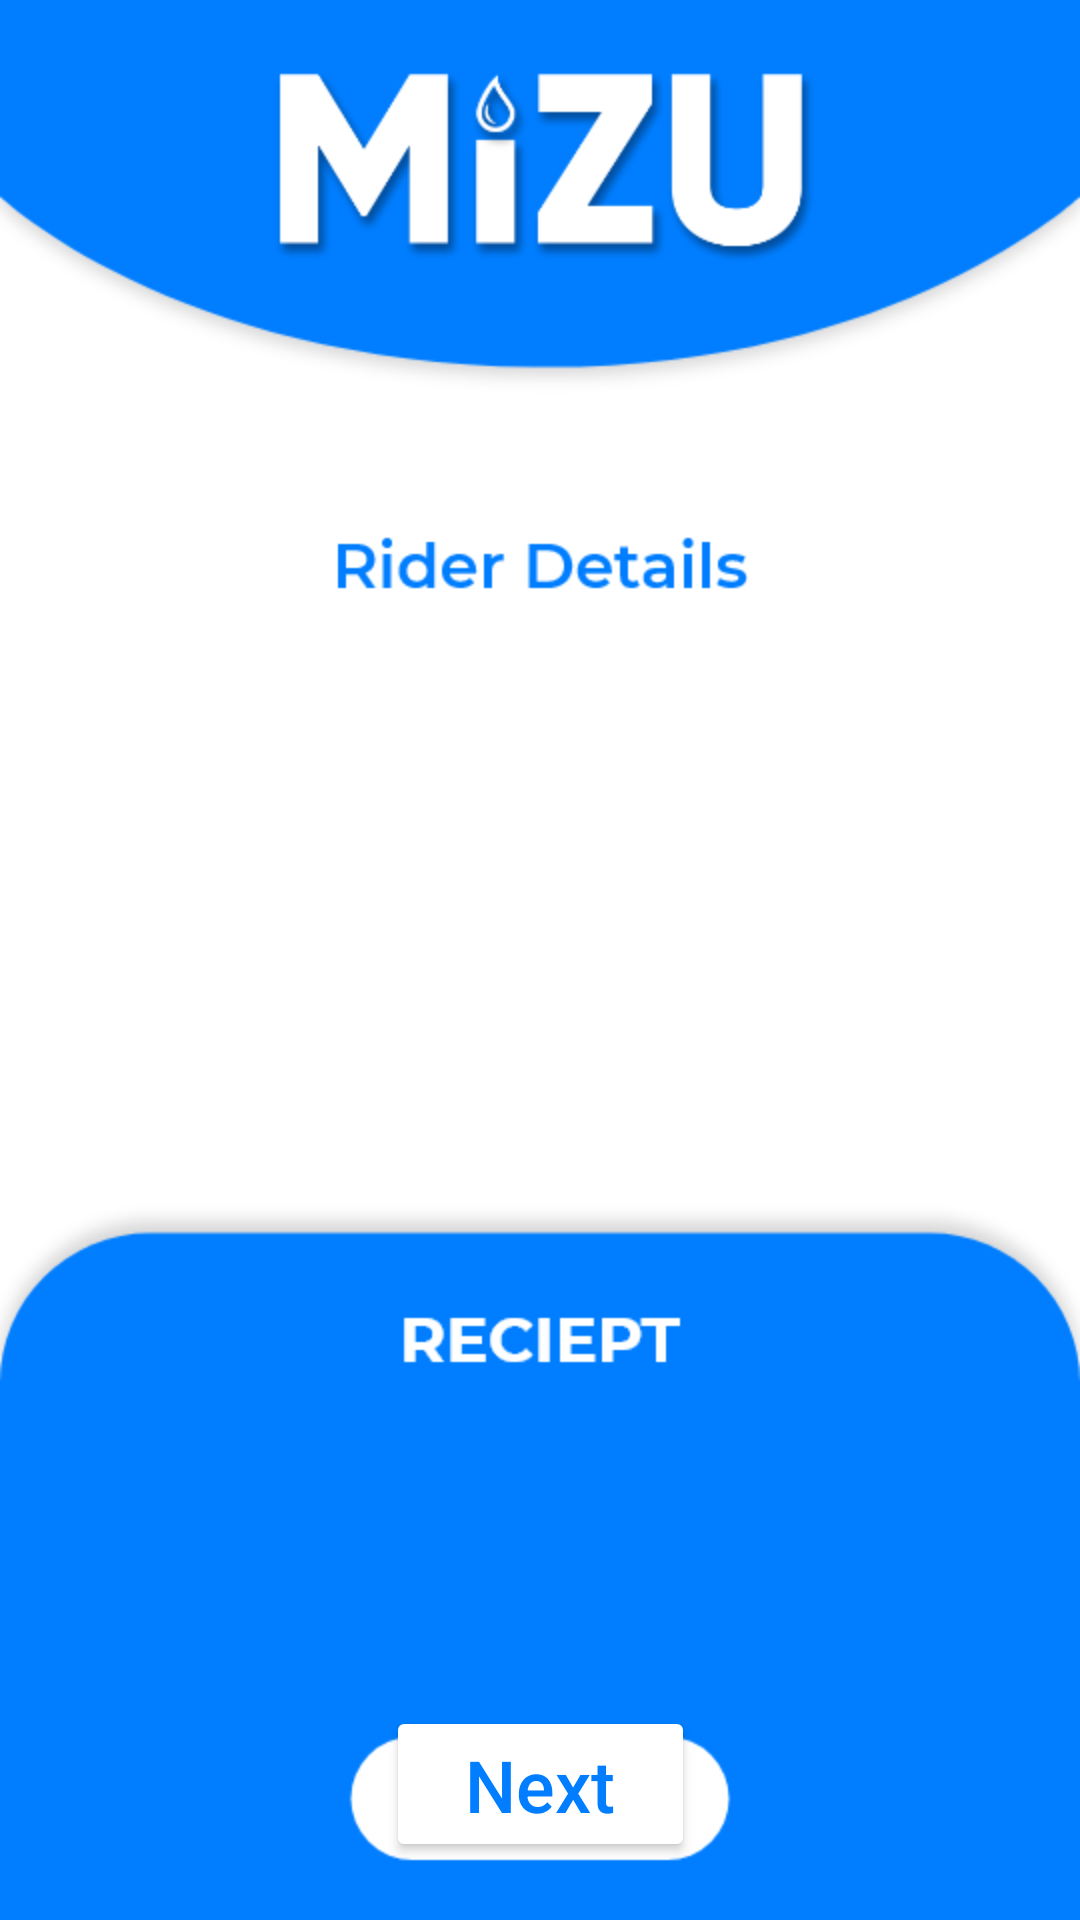

Write the Android layout XML for this screen, with the resource values it uses.
<!-- AndroidManifest.xml: application theme AppTheme -->
<!-- res/layout/activity_bookingconfirmation.xml -->
<?xml version="1.0" encoding="utf-8"?>
<androidx.constraintlayout.widget.ConstraintLayout xmlns:android="http://schemas.android.com/apk/res/android"
    xmlns:app="http://schemas.android.com/apk/res-auto"
    xmlns:tools="http://schemas.android.com/tools"
    android:layout_width="match_parent"
    android:layout_height="match_parent"
    tools:context=".bookingconfirmation"
    android:background="@drawable/bookingconfirmation">

    <Button
        android:id="@+id/nextbtn"
        android:layout_width="103dp"
        android:layout_height="52dp"
        android:backgroundTint="#FFFFFF"
        android:text="Next"
        android:textAllCaps="false"
        android:textColor="#007EFF"
        android:shadowColor="#ffffff"
        android:shadowDx="0"
        android:shadowDy="0"
        android:shadowRadius="0"
        android:textSize="24sp"
        app:layout_constraintBottom_toBottomOf="parent"
        app:layout_constraintEnd_toEndOf="parent"
        app:layout_constraintStart_toStartOf="parent"
        app:layout_constraintTop_toTopOf="parent"
        app:layout_constraintVertical_bias="0.967" />
</androidx.constraintlayout.widget.ConstraintLayout>
<!-- resources referenced by this layout -->
<resources>
  <!-- drawable bookingconfirmation: png bitmap (drawable, 28305 bytes) -->
  <style name="AppTheme" parent="Theme.AppCompat.Light.NoActionBar">
          
          <item name="colorPrimary">#007eff</item>
          <item name="colorPrimaryDark">#007eff</item>
          <item name="colorAccent">#007eff</item>
      </style>
</resources>
